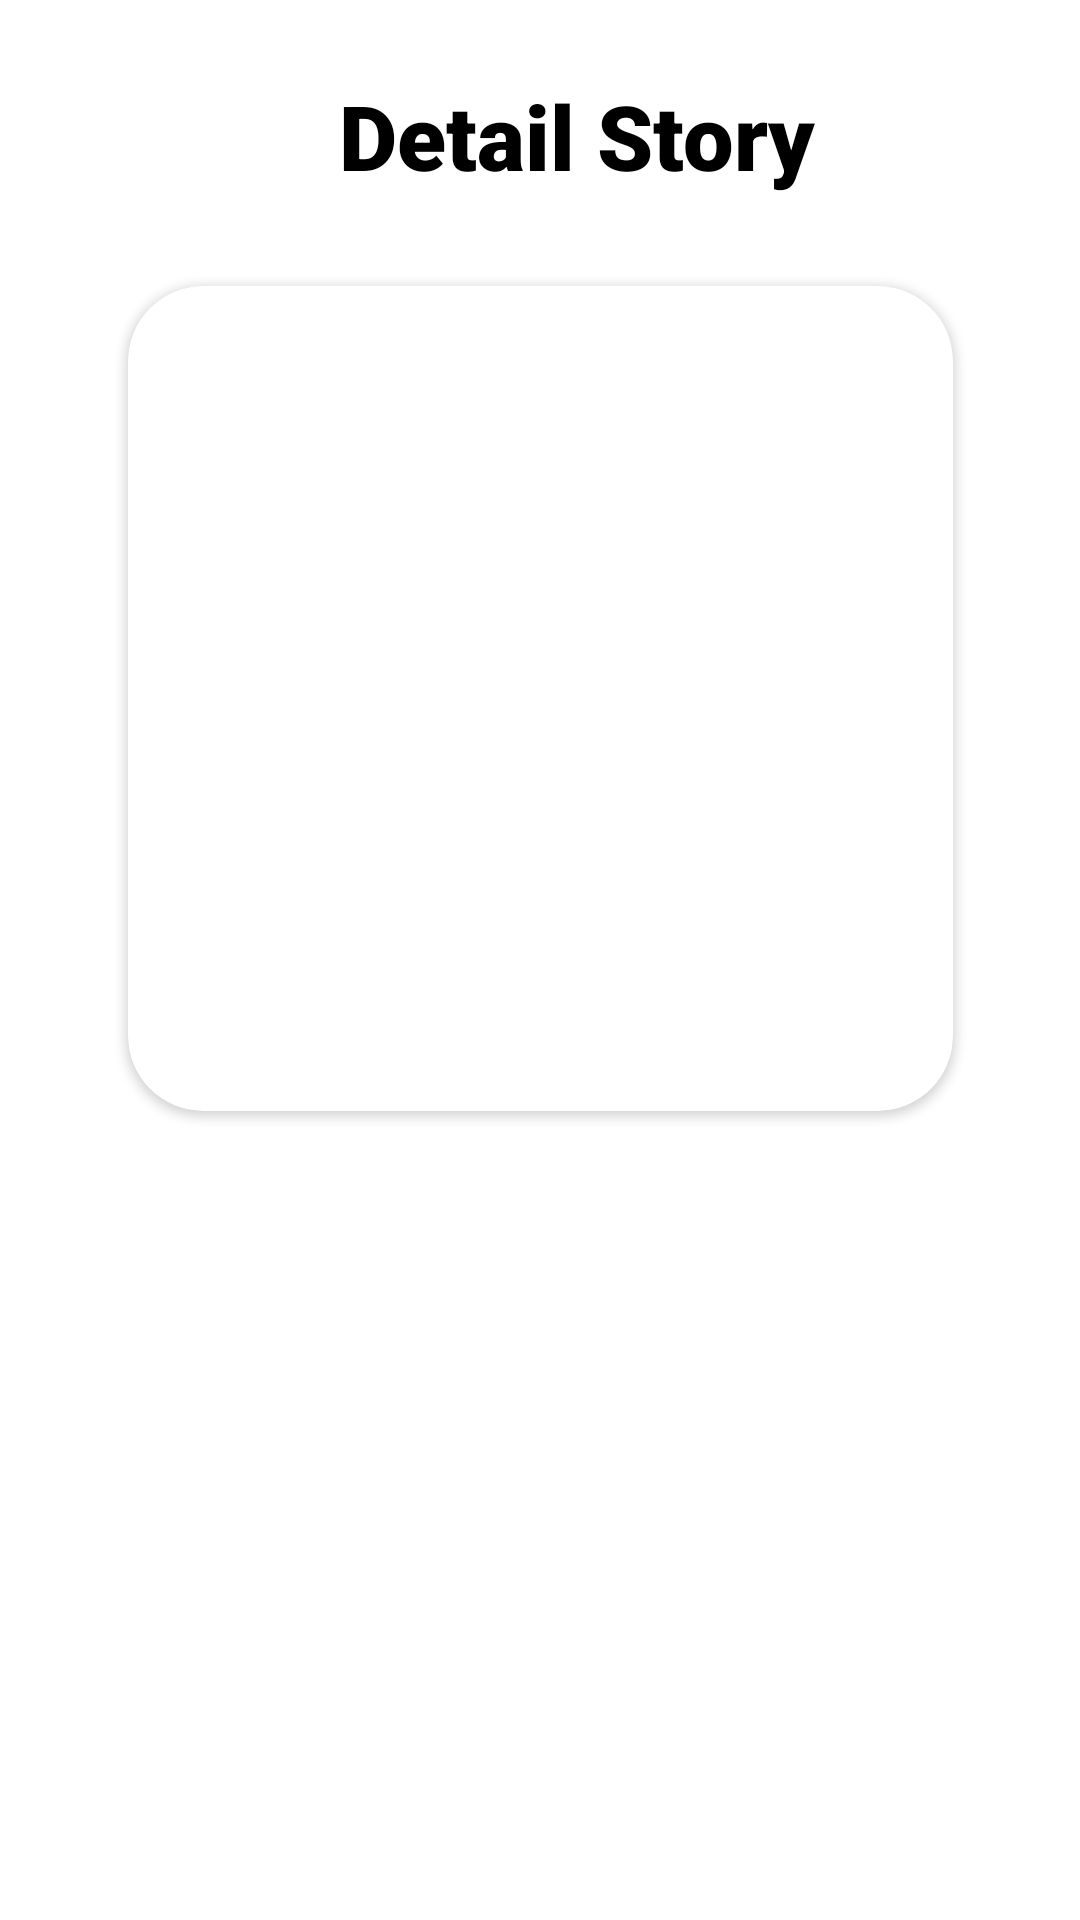

Layout XML and referenced resources for this Android screen:
<!-- AndroidManifest.xml: application theme Theme.StoryAppDicoding -->
<!-- res/layout/activity_detail.xml -->
<?xml version="1.0" encoding="utf-8"?>
<androidx.constraintlayout.widget.ConstraintLayout
    xmlns:android="http://schemas.android.com/apk/res/android"
    xmlns:app="http://schemas.android.com/apk/res-auto"
    xmlns:tools="http://schemas.android.com/tools"
    android:layout_width="match_parent"
    android:layout_height="match_parent"
    tools:context=".ui.DetailActivity">

    <ImageView
        android:id="@+id/imageView"
        android:contentDescription="@string/back"
        android:layout_marginStart="25dp"
        android:layout_width="wrap_content"
        android:layout_height="wrap_content"
        android:src="@drawable/baseline_arrow_back_ios_new_24"
        app:layout_constraintBottom_toBottomOf="@+id/textView"
        app:layout_constraintStart_toStartOf="parent"
        app:layout_constraintTop_toTopOf="@+id/textView" />

    <TextView
        android:id="@+id/textView"
        android:layout_width="wrap_content"
        android:layout_height="wrap_content"
        android:layout_marginTop="25dp"
        android:fontFamily="sans-serif-black"
        android:text="@string/detail_story"
        android:textAlignment="center"
        android:textColor="@color/black"
        android:textSize="30sp"
        app:layout_constraintEnd_toEndOf="parent"
        app:layout_constraintStart_toStartOf="@+id/imageView"
        app:layout_constraintTop_toTopOf="parent" />

    <androidx.cardview.widget.CardView
        android:id="@+id/card_img"
        android:layout_width="wrap_content"
        android:layout_height="wrap_content"
        app:cardCornerRadius="25dp"
        android:layout_marginTop="30dp"
        app:layout_constraintEnd_toEndOf="parent"
        app:layout_constraintStart_toStartOf="parent"
        app:layout_constraintTop_toBottomOf="@+id/textView">

        <ImageView
            android:id="@+id/iv_detail_photo"
            android:layout_width="275dp"
            android:contentDescription="@string/image_detail_story"
            android:layout_height="275dp"
            app:layout_constraintEnd_toEndOf="parent"
            app:layout_constraintStart_toStartOf="parent"
            app:layout_constraintTop_toTopOf="parent" />

    </androidx.cardview.widget.CardView>

    <TextView
        android:id="@+id/tv_detail_name"
        android:layout_width="match_parent"
        android:layout_height="wrap_content"
        android:textAlignment="center"
        android:textSize="20sp"
        android:textColor="@color/black"
        android:textStyle="bold"
        android:layout_marginTop="10dp"
        app:layout_constraintEnd_toEndOf="parent"
        app:layout_constraintStart_toStartOf="parent"
        app:layout_constraintTop_toBottomOf="@+id/card_img" />

    <TextView
        android:id="@+id/tv_detail_createdate"
        android:layout_width="match_parent"
        android:layout_height="wrap_content"
        android:textAlignment="center"
        android:textSize="14sp"
        android:textStyle="italic"
        android:layout_margin="10dp"
        app:layout_constraintEnd_toEndOf="parent"
        app:layout_constraintStart_toStartOf="parent"
        app:layout_constraintTop_toBottomOf="@+id/tv_detail_name" />

    <TextView
        android:id="@+id/tv_detail_description"
        android:layout_width="match_parent"
        android:layout_height="wrap_content"
        android:textSize="16sp"
        android:textColor="@color/black"
        android:layout_margin="25dp"
        app:layout_constraintEnd_toEndOf="parent"
        app:layout_constraintStart_toStartOf="parent"
        app:layout_constraintTop_toBottomOf="@+id/tv_detail_createdate" />

    <ProgressBar
        android:id="@+id/progress_bar"
        android:visibility="invisible"
        android:layout_width="wrap_content"
        android:layout_height="wrap_content"
        app:layout_constraintBottom_toBottomOf="parent"
        app:layout_constraintEnd_toEndOf="@+id/textView"
        app:layout_constraintStart_toStartOf="parent"
        app:layout_constraintTop_toTopOf="parent" />

</androidx.constraintlayout.widget.ConstraintLayout>
<!-- resources referenced by this layout -->
<resources>
  <color name="black">#FF000000</color>
  <string name="back">back</string>
  <string name="detail_story" translatable="false">Detail Story</string>
  <string name="image_detail_story">image detail story</string>
  <style name="Theme.StoryAppDicoding" parent="Theme.MaterialComponents.DayNight.DarkActionBar">
          
          <item name="colorPrimary">@color/purple_500</item>
          <item name="colorPrimaryVariant">@color/purple_700</item>
          <item name="colorOnPrimary">@color/white</item>
          
          <item name="colorSecondary">@color/teal_200</item>
          <item name="colorSecondaryVariant">@color/teal_700</item>
          <item name="colorOnSecondary">@color/black</item>
          
          <item name="android:statusBarColor">@color/blue</item>
          
      </style>
  <color name="purple_500">#FF6200EE</color>
  <color name="purple_700">#FF3700B3</color>
  <color name="white">#FFFFFFFF</color>
  <color name="teal_200">#FF03DAC5</color>
  <color name="teal_700">#FF018786</color>
  <color name="blue">#3F51B5</color>
</resources>
